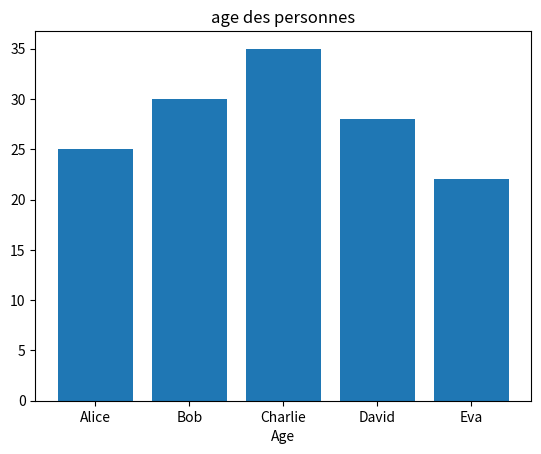

The matplotlib source for this figure:
import numpy as np
import pandas as pd
import matplotlib.pyplot as plt

data = {'Nom': ['Alice', 'Bob', 'Charlie', 'David' ,'Eva'], 'Age': [25, 30, 35, 28, 22]}

tab = pd.DataFrame(data)

print(tab)

moyenne_age = np.mean(tab['Age'])

print(moyenne_age)

plt.bar(tab['Nom'], tab['Age'])
plt.xlabel('Nom')
plt.xlabel('Age')
plt.title('age des personnes')
plt.show()
